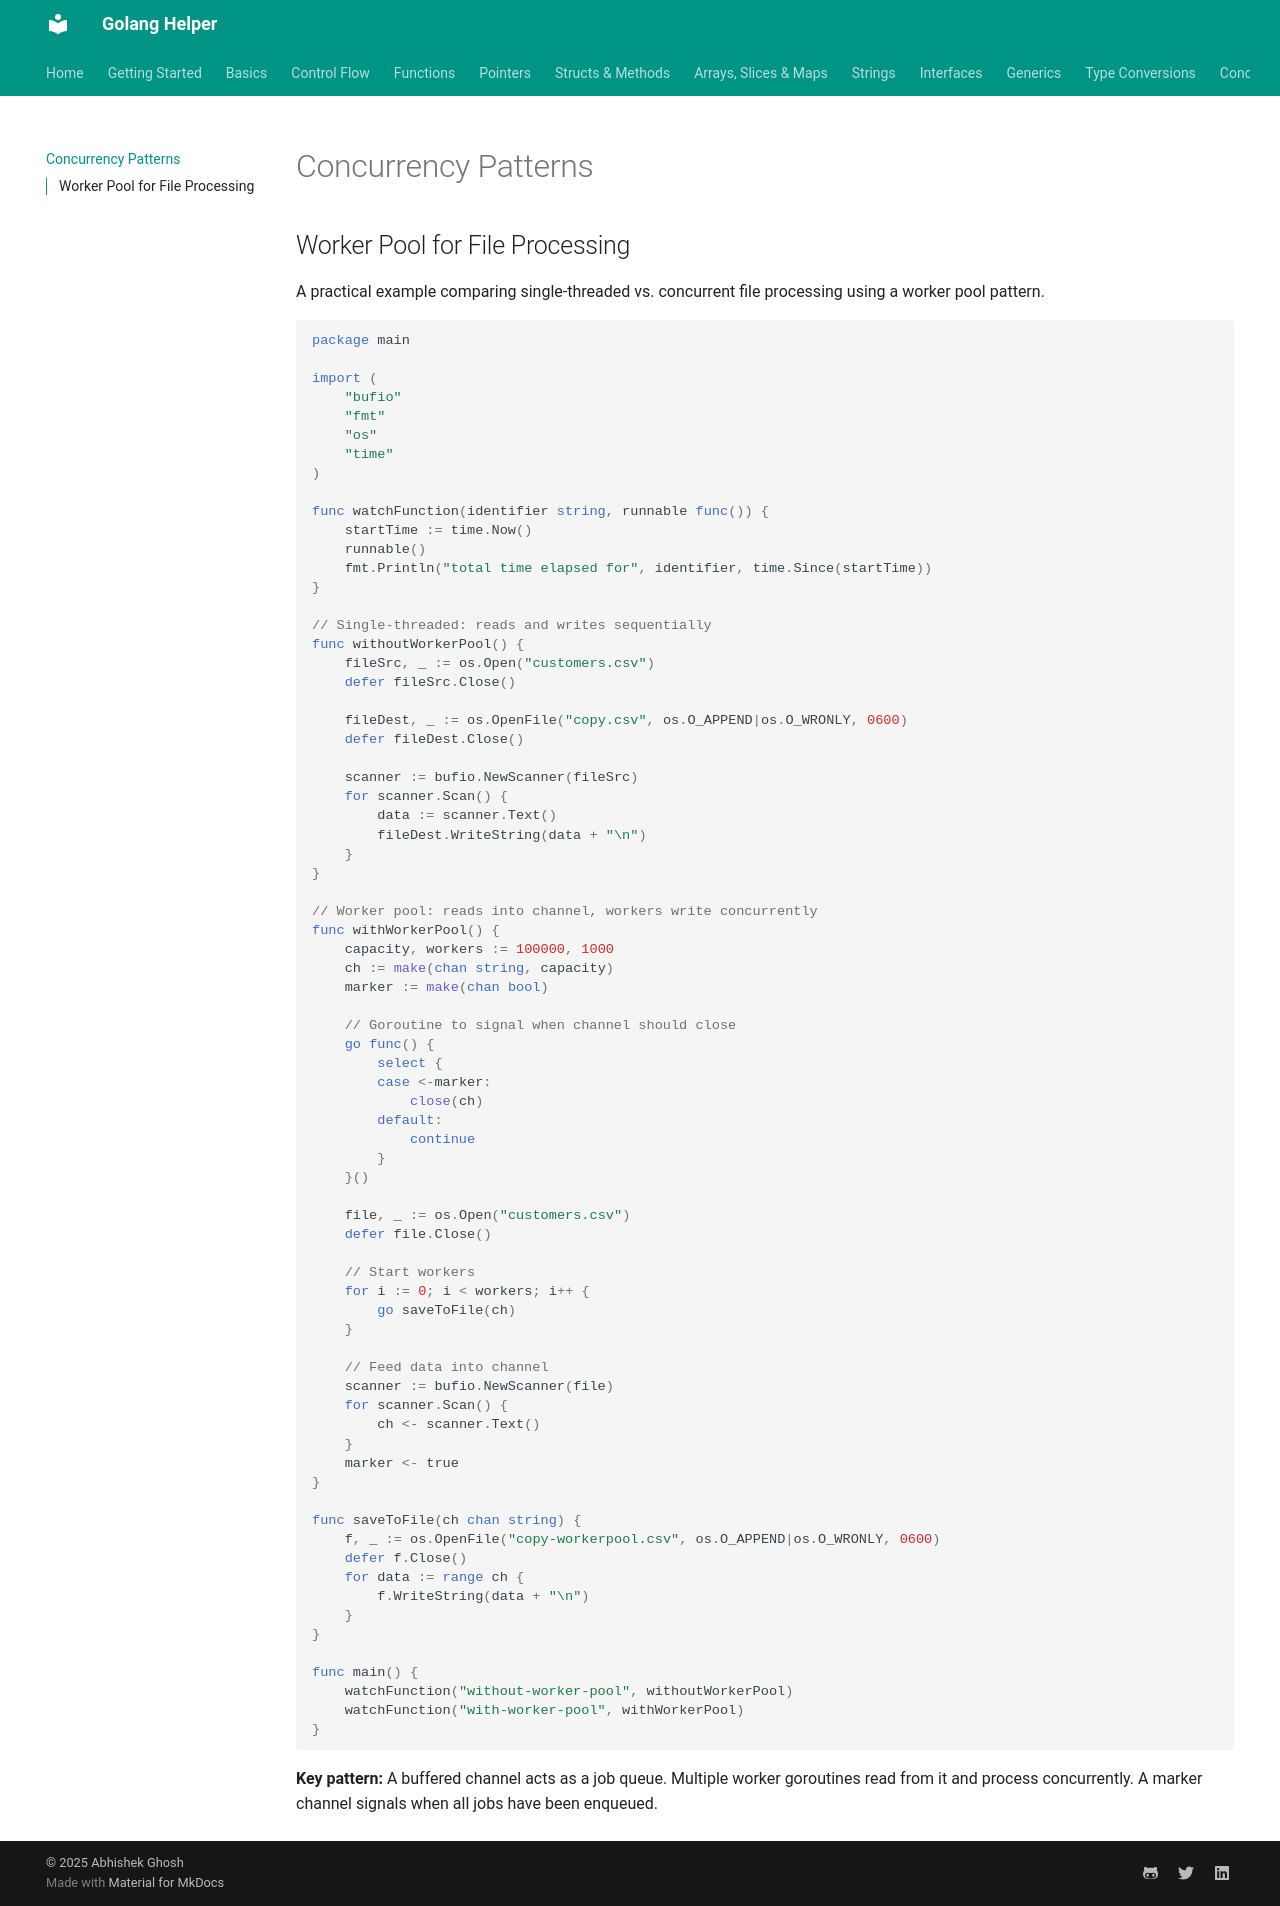

repository: abhishekghoshh/golang-helper · page: concurrency-patterns/index.html · generator: mkdocs

# Concurrency Patterns

## Worker Pool for File Processing

A practical example comparing single-threaded vs. concurrent file processing using a worker pool pattern.

```go
package main

import (
    "bufio"
    "fmt"
    "os"
    "time"
)

func watchFunction(identifier string, runnable func()) {
    startTime := time.Now()
    runnable()
    fmt.Println("total time elapsed for", identifier, time.Since(startTime))
}

// Single-threaded: reads and writes sequentially
func withoutWorkerPool() {
    fileSrc, _ := os.Open("customers.csv")
    defer fileSrc.Close()

    fileDest, _ := os.OpenFile("copy.csv", os.O_APPEND|os.O_WRONLY, 0600)
    defer fileDest.Close()

    scanner := bufio.NewScanner(fileSrc)
    for scanner.Scan() {
        data := scanner.Text()
        fileDest.WriteString(data + "\n")
    }
}

// Worker pool: reads into channel, workers write concurrently
func withWorkerPool() {
    capacity, workers := 100000, 1000
    ch := make(chan string, capacity)
    marker := make(chan bool)

    // Goroutine to signal when channel should close
    go func() {
        select {
        case <-marker:
            close(ch)
        default:
            continue
        }
    }()

    file, _ := os.Open("customers.csv")
    defer file.Close()

    // Start workers
    for i := 0; i < workers; i++ {
        go saveToFile(ch)
    }

    // Feed data into channel
    scanner := bufio.NewScanner(file)
    for scanner.Scan() {
        ch <- scanner.Text()
    }
    marker <- true
}

func saveToFile(ch chan string) {
    f, _ := os.OpenFile("copy-workerpool.csv", os.O_APPEND|os.O_WRONLY, 0600)
    defer f.Close()
    for data := range ch {
        f.WriteString(data + "\n")
    }
}

func main() {
    watchFunction("without-worker-pool", withoutWorkerPool)
    watchFunction("with-worker-pool", withWorkerPool)
}
```

**Key pattern:** A buffered channel acts as a job queue. Multiple worker goroutines read from it and process concurrently. A marker channel signals when all jobs have been enqueued.
